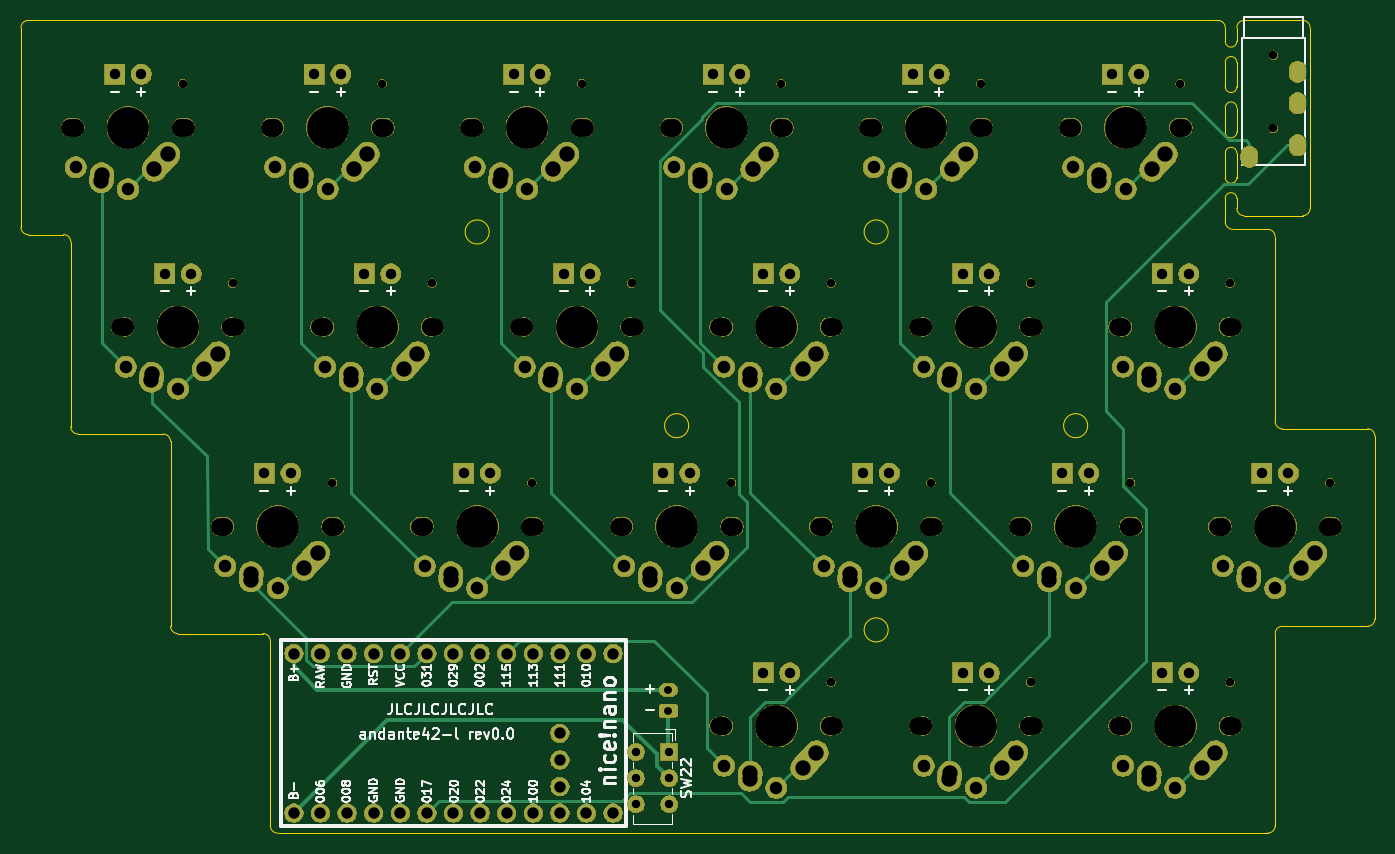
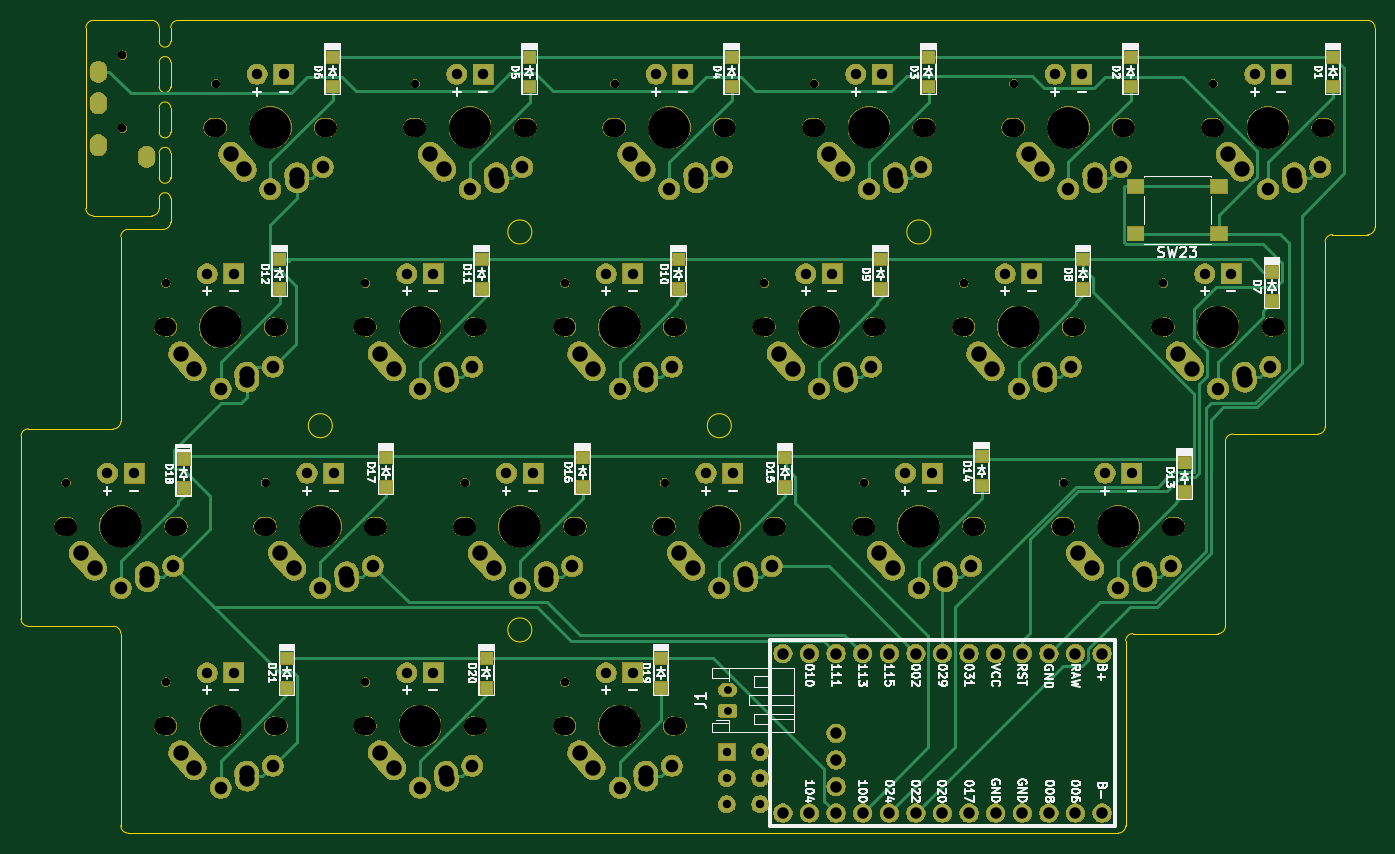
Circuit board: 9 layer files. Board 129.3 x 77.6 mm.
- bottom_copper: andante-classic-B_Cu.gbl (26571 bytes)
- bottom_mask: andante-classic-B_Mask.gbs (346994 bytes)
- bottom_silk: andante-classic-B_SilkS.gbo (73281 bytes)
- outline: andante-classic-Edge_Cuts.gm1 (4258 bytes)
- top_copper: andante-classic-F_Cu.gtl (17710 bytes)
- top_mask: andante-classic-F_Mask.gts (339152 bytes)
- top_silk: andante-classic-F_SilkS.gto (50594 bytes)
- drill: andante-classic-NPTH.drl (2371 bytes)
- drill: andante-classic-PTH.drl (3789 bytes)

=== bottom_copper: andante-classic-B_Cu.gbl (26571 bytes, source omitted) ===
=== bottom_mask: andante-classic-B_Mask.gbs (346994 bytes, source omitted) ===
=== bottom_silk: andante-classic-B_SilkS.gbo (73281 bytes, source omitted) ===
=== outline: andante-classic-Edge_Cuts.gm1 ===
G04 #@! TF.GenerationSoftware,KiCad,Pcbnew,(5.1.4)-1*
G04 #@! TF.CreationDate,2021-01-05T09:43:32-08:00*
G04 #@! TF.ProjectId,andante-classic,616e6461-6e74-4652-9d63-6c6173736963,rev?*
G04 #@! TF.SameCoordinates,Original*
G04 #@! TF.FileFunction,Profile,NP*
%FSLAX46Y46*%
G04 Gerber Fmt 4.6, Leading zero omitted, Abs format (unit mm)*
G04 Created by KiCad (PCBNEW (5.1.4)-1) date 2021-01-05 09:43:32*
%MOMM*%
%LPD*%
G04 APERTURE LIST*
%ADD10C,0.100000*%
G04 APERTURE END LIST*
D10*
X135047500Y-39283437D02*
G75*
G02X134347500Y-38583437I0J700000D01*
G01*
X135447500Y-21334999D02*
G75*
G02X134347500Y-21334997I-550000J0D01*
G01*
X134347500Y-27668331D02*
G75*
G02X135447500Y-27668333I550000J-2D01*
G01*
X147935000Y-77185000D02*
X139810000Y-77185000D01*
X134347500Y-30001664D02*
X134347500Y-27668331D01*
X32934999Y-58835000D02*
X24809999Y-58835000D01*
X121210000Y-58035000D02*
G75*
G03X121210000Y-58035000I-1150000J0D01*
G01*
X83110000Y-58035000D02*
G75*
G03X83110000Y-58035000I-1150000J0D01*
G01*
X102160000Y-77535000D02*
G75*
G03X102160000Y-77535000I-1150000J0D01*
G01*
X102160000Y-39535000D02*
G75*
G03X102160000Y-39535000I-1150000J0D01*
G01*
X134347500Y-23334996D02*
G75*
G02X135447500Y-23335000I550000J-3D01*
G01*
X139810000Y-58333437D02*
G75*
G02X139110000Y-57633437I0J700000D01*
G01*
X134347500Y-36334997D02*
X134347500Y-38583437D01*
X147935000Y-58333437D02*
G75*
G02X148635000Y-59033437I0J-700000D01*
G01*
X138409999Y-39283436D02*
G75*
G02X139110000Y-39983437I0J-700001D01*
G01*
X135447500Y-23335000D02*
X135447500Y-25668333D01*
X142447499Y-37284999D02*
G75*
G02X141747500Y-37985000I-700000J-1D01*
G01*
X142447500Y-20035000D02*
X142447500Y-37285000D01*
X139110000Y-77885000D02*
G75*
G02X139810000Y-77185000I700000J0D01*
G01*
X20047500Y-19335001D02*
X133647500Y-19335001D01*
X139110000Y-39983437D02*
X139110000Y-57633437D01*
X136147500Y-19335001D02*
X141747500Y-19335001D01*
X23409999Y-39785000D02*
G75*
G02X24109999Y-40485000I0J-700000D01*
G01*
X20047500Y-39785000D02*
G75*
G02X19347500Y-39085000I0J700000D01*
G01*
X134347500Y-25668331D02*
X134347500Y-23334997D01*
X135447500Y-25668333D02*
G75*
G02X134347500Y-25668331I-550000J0D01*
G01*
X135447500Y-27668333D02*
X135447500Y-30001666D01*
X148635000Y-59033437D02*
X148635000Y-76485000D01*
X19347501Y-20035000D02*
G75*
G02X20047500Y-19335001I699999J0D01*
G01*
X134347500Y-34334997D02*
X134347500Y-32001664D01*
X135447500Y-32001666D02*
X135447500Y-34334999D01*
X42460000Y-77885000D02*
X34334999Y-77885000D01*
X34335000Y-77884999D02*
G75*
G02X33634999Y-77185000I-1J700000D01*
G01*
X135447499Y-37285000D02*
X135447500Y-36335000D01*
X42460000Y-77885000D02*
G75*
G02X43160000Y-78585000I0J-700000D01*
G01*
X134347500Y-32001664D02*
G75*
G02X135447500Y-32001666I550000J-2D01*
G01*
X139110000Y-96235000D02*
G75*
G02X138410000Y-96935000I-700000J0D01*
G01*
X135447500Y-34334999D02*
G75*
G02X134347500Y-34334997I-550000J0D01*
G01*
X138410000Y-96935000D02*
X43860000Y-96935000D01*
X139110000Y-77885000D02*
X139110000Y-96235000D01*
X32934999Y-58835000D02*
G75*
G02X33634999Y-59535000I0J-700000D01*
G01*
X136147500Y-37985001D02*
G75*
G02X135447499Y-37285000I0J700001D01*
G01*
X135447501Y-20035000D02*
G75*
G02X136147500Y-19335001I699999J0D01*
G01*
X43860000Y-96935000D02*
G75*
G02X43160000Y-96235000I0J700000D01*
G01*
X19347500Y-39085000D02*
X19347501Y-20035000D01*
X141747500Y-19335000D02*
G75*
G02X142447500Y-20035000I0J-700000D01*
G01*
X24109999Y-58135000D02*
X24109999Y-40485000D01*
X24809999Y-58835000D02*
G75*
G02X24109999Y-58135000I0J700000D01*
G01*
X148635000Y-76485000D02*
G75*
G02X147935000Y-77185000I-700000J0D01*
G01*
X43160000Y-96235000D02*
X43160000Y-78585000D01*
X135047500Y-39283437D02*
X138410000Y-39283437D01*
X134347500Y-20035000D02*
X134347500Y-21334997D01*
X23409999Y-39785000D02*
X20047500Y-39785000D01*
X64060000Y-39535000D02*
G75*
G03X64060000Y-39535000I-1150000J0D01*
G01*
X134347500Y-36334996D02*
G75*
G02X135447500Y-36335000I550000J-3D01*
G01*
X135447500Y-21334999D02*
X135447500Y-20035000D01*
X133647500Y-19335000D02*
G75*
G02X134347500Y-20035000I0J-700000D01*
G01*
X139810000Y-58333437D02*
X147935000Y-58333437D01*
X135447500Y-30001666D02*
G75*
G02X134347500Y-30001664I-550000J0D01*
G01*
X33634999Y-77185000D02*
X33634999Y-59535000D01*
X141747500Y-37985000D02*
X136147500Y-37985000D01*
M02*

=== top_copper: andante-classic-F_Cu.gtl (17710 bytes, source omitted) ===
=== top_mask: andante-classic-F_Mask.gts (339152 bytes, source omitted) ===
=== top_silk: andante-classic-F_SilkS.gto (50594 bytes, source omitted) ===
=== drill: andante-classic-NPTH.drl ===
M48
; DRILL file {KiCad (5.1.4)-1} date 1/5/2021 9:43:34 AM
; FORMAT={-:-/ absolute / inch / decimal}
; #@! TF.CreationDate,2021-01-05T09:43:34-08:00
; #@! TF.GenerationSoftware,Kicad,Pcbnew,(5.1.4)-1
; #@! TF.FileFunction,NonPlated,1,2,NPTH
FMAT,2
INCH
T1C0.0315
T2C0.0669
T3C0.0689
T4C0.1570
%
G90
G05
T1
X4.5574Y-1.7485
X2.3074Y-1.7485
X1.5574Y-1.7485
X3.8074Y-1.7485
X4.9324Y-2.4985
X5.4705Y-0.8917
X5.4705Y-1.1673
X3.4324Y-2.4985
X3.8074Y-3.2485
X3.0574Y-1.7485
X1.9324Y-2.4985
X1.3699Y-0.9985
X2.8699Y-0.9985
X5.6824Y-2.4985
X4.1824Y-2.4985
X4.3699Y-0.9985
X5.1199Y-0.9985
X3.6199Y-0.9985
X4.5574Y-3.2485
X5.3074Y-1.7485
X5.3074Y-3.2485
X2.6824Y-2.4985
X2.1199Y-0.9985
T2
X1.1353Y-1.9139
X1.5684Y-1.9139
X3.3853Y-1.9139
X3.8184Y-1.9139
X4.5103Y-2.6639
X4.9434Y-2.6639
X3.0103Y-2.6639
X3.4434Y-2.6639
X3.3853Y-3.4139
X3.8184Y-3.4139
X2.6353Y-1.9139
X3.0684Y-1.9139
X1.5103Y-2.6639
X1.9434Y-2.6639
X0.9478Y-1.1639
X1.3809Y-1.1639
X2.4478Y-1.1639
X2.8809Y-1.1639
X5.2603Y-2.6639
X5.6934Y-2.6639
X3.7603Y-2.6639
X4.1934Y-2.6639
X3.9478Y-1.1639
X4.3809Y-1.1639
X4.6978Y-1.1639
X5.1309Y-1.1639
X4.1353Y-1.9139
X4.5684Y-1.9139
X1.8853Y-1.9139
X2.3184Y-1.9139
X3.1978Y-1.1639
X3.6309Y-1.1639
X4.1353Y-3.4139
X4.5684Y-3.4139
X4.8853Y-1.9139
X5.3184Y-1.9139
X4.8853Y-3.4139
X5.3184Y-3.4139
X2.2603Y-2.6639
X2.6934Y-2.6639
X1.6978Y-1.1639
X2.1309Y-1.1639
T3
X1.1519Y-1.9139
X1.5519Y-1.9139
X3.4019Y-1.9139
X3.8019Y-1.9139
X4.5269Y-2.6639
X4.9269Y-2.6639
X3.0269Y-2.6639
X3.4269Y-2.6639
X3.4019Y-3.4139
X3.8019Y-3.4139
X2.6519Y-1.9139
X3.0519Y-1.9139
X1.5269Y-2.6639
X1.9269Y-2.6639
X0.9644Y-1.1639
X1.3644Y-1.1639
X2.4644Y-1.1639
X2.8644Y-1.1639
X5.2769Y-2.6639
X5.6769Y-2.6639
X3.7769Y-2.6639
X4.1769Y-2.6639
X3.9644Y-1.1639
X4.3644Y-1.1639
X4.7144Y-1.1639
X5.1144Y-1.1639
X4.1519Y-1.9139
X4.5519Y-1.9139
X1.9019Y-1.9139
X2.3019Y-1.9139
X3.2144Y-1.1639
X3.6144Y-1.1639
X4.1519Y-3.4139
X4.5519Y-3.4139
X4.9019Y-1.9139
X5.3019Y-1.9139
X4.9019Y-3.4139
X5.3019Y-3.4139
X2.2769Y-2.6639
X2.6769Y-2.6639
X1.7144Y-1.1639
X2.1144Y-1.1639
T4
X4.7269Y-2.6639
X3.2269Y-2.6639
X3.6019Y-3.4139
X2.8519Y-1.9139
X1.7269Y-2.6639
X1.1644Y-1.1639
X2.6644Y-1.1639
X5.4769Y-2.6639
X3.9769Y-2.6639
X4.1644Y-1.1639
X4.9144Y-1.1639
X4.3519Y-1.9139
X2.1019Y-1.9139
X3.4144Y-1.1639
X4.3519Y-3.4139
X5.1019Y-1.9139
X5.1019Y-3.4139
X2.4769Y-2.6639
X1.9144Y-1.1639
X1.3519Y-1.9139
X3.6019Y-1.9139
T0
M30

=== drill: andante-classic-PTH.drl ===
M48
; DRILL file {KiCad (5.1.4)-1} date 1/5/2021 9:43:34 AM
; FORMAT={-:-/ absolute / inch / decimal}
; #@! TF.CreationDate,2021-01-05T09:43:34-08:00
; #@! TF.GenerationSoftware,Kicad,Pcbnew,(5.1.4)-1
; #@! TF.FileFunction,Plated,1,2,PTH
FMAT,2
INCH
T1C0.0295
T2C0.0315
T3C0.0354
T4C0.0390
T5C0.0430
T6C0.0472
T7C0.0579
%
G90
G05
T1
X3.1956Y-3.2776
X3.1956Y-3.3564
T2
X3.0734Y-3.5114
X3.0734Y-3.6098
X3.0734Y-3.7082
X3.1994Y-3.5114
X3.1994Y-3.6098
X3.1994Y-3.7082
T4
X1.6769Y-2.4639
X1.7769Y-2.4639
X1.1144Y-0.9639
X1.2144Y-0.9639
X2.6144Y-0.9639
X2.7144Y-0.9639
X5.4269Y-2.4639
X5.5269Y-2.4639
X3.9269Y-2.4639
X4.0269Y-2.4639
X4.1144Y-0.9639
X4.2144Y-0.9639
X4.8644Y-0.9639
X4.9644Y-0.9639
X4.3019Y-1.7139
X4.4019Y-1.7139
X2.0519Y-1.7139
X2.1519Y-1.7139
X3.3644Y-0.9639
X3.4644Y-0.9639
X4.3019Y-3.2139
X4.4019Y-3.2139
X5.0519Y-1.7139
X5.1519Y-1.7139
X5.0519Y-3.2139
X5.1519Y-3.2139
X2.4269Y-2.4639
X2.5269Y-2.4639
X1.8644Y-0.9639
X1.9644Y-0.9639
X1.3019Y-1.7139
X1.4019Y-1.7139
X3.5519Y-1.7139
X3.6519Y-1.7139
X4.6769Y-2.4639
X4.7769Y-2.4639
X3.1769Y-2.4639
X3.2769Y-2.4639
X3.5519Y-3.2139
X3.6519Y-3.2139
X2.8019Y-1.7139
X2.9019Y-1.7139
T5
X1.7878Y-3.1413
X1.7878Y-3.7413
X1.8878Y-3.1413
X1.8878Y-3.7413
X1.9878Y-3.1413
X1.9878Y-3.7413
X2.0878Y-3.1413
X2.0878Y-3.7413
X2.1878Y-3.1413
X2.1878Y-3.7413
X2.2878Y-3.1413
X2.2878Y-3.7413
X2.3878Y-3.1413
X2.3878Y-3.7413
X2.4878Y-3.1413
X2.4878Y-3.7413
X2.5878Y-3.1413
X2.5878Y-3.7413
X2.6878Y-3.1413
X2.6878Y-3.7413
X2.7878Y-3.1413
X2.7878Y-3.4413
X2.7878Y-3.5413
X2.7878Y-3.6413
X2.7878Y-3.7413
X2.8878Y-3.1413
X2.8878Y-3.7413
X2.9878Y-3.1413
X2.9878Y-3.7413
T6
X1.155Y-2.0635
X1.3519Y-2.1462
X3.405Y-2.0635
X3.6019Y-2.1462
X4.53Y-2.8135
X4.7269Y-2.8962
X3.03Y-2.8135
X3.2269Y-2.8962
X3.405Y-3.5635
X3.6019Y-3.6462
X2.655Y-2.0635
X2.8519Y-2.1462
X1.53Y-2.8135
X1.7269Y-2.8962
X0.9675Y-1.3135
X1.1644Y-1.3962
X2.4675Y-1.3135
X2.6644Y-1.3962
X5.28Y-2.8135
X5.4769Y-2.8962
X3.78Y-2.8135
X3.9769Y-2.8962
X3.9675Y-1.3135
X4.1644Y-1.3962
X4.7175Y-1.3135
X4.9144Y-1.3962
X4.155Y-2.0635
X4.3519Y-2.1462
X1.905Y-2.0635
X2.1019Y-2.1462
X3.2175Y-1.3135
X3.4144Y-1.3962
X4.155Y-3.5635
X4.3519Y-3.6462
X4.905Y-2.0635
X5.1019Y-2.1462
X4.905Y-3.5635
X5.1019Y-3.6462
X2.28Y-2.8135
X2.4769Y-2.8962
X1.7175Y-1.3135
X1.9144Y-1.3962
T7
X4.6269Y-2.8639
X4.6284Y-2.841
X4.8253Y-2.8214
X4.8769Y-2.7639
X3.1269Y-2.8639
X3.1284Y-2.841
X3.3253Y-2.8214
X3.3769Y-2.7639
X3.5019Y-3.6139
X3.5034Y-3.591
X3.7003Y-3.5714
X3.7519Y-3.5139
X2.7519Y-2.1139
X2.7534Y-2.091
X2.9503Y-2.0714
X3.0019Y-2.0139
X1.6269Y-2.8639
X1.6284Y-2.841
X1.8253Y-2.8214
X1.8769Y-2.7639
X1.0644Y-1.3639
X1.0659Y-1.341
X1.2628Y-1.3214
X1.3144Y-1.2639
X2.5644Y-1.3639
X2.5659Y-1.341
X2.7628Y-1.3214
X2.8144Y-1.2639
X5.3769Y-2.8639
X5.3784Y-2.841
X5.5753Y-2.8214
X5.6269Y-2.7639
X3.8769Y-2.8639
X3.8784Y-2.841
X4.0753Y-2.8214
X4.1269Y-2.7639
X4.0644Y-1.3639
X4.0659Y-1.341
X4.2628Y-1.3214
X4.3144Y-1.2639
X4.8144Y-1.3639
X4.8159Y-1.341
X5.0128Y-1.3214
X5.0644Y-1.2639
X4.2519Y-2.1139
X4.2534Y-2.091
X4.4503Y-2.0714
X4.5019Y-2.0139
X2.0019Y-2.1139
X2.0034Y-2.091
X2.2003Y-2.0714
X2.2519Y-2.0139
X3.3144Y-1.3639
X3.3159Y-1.341
X3.5128Y-1.3214
X3.5644Y-1.2639
X4.2519Y-3.6139
X4.2534Y-3.591
X4.4503Y-3.5714
X4.5019Y-3.5139
X5.0019Y-2.1139
X5.0034Y-2.091
X5.2003Y-2.0714
X5.2519Y-2.0139
X5.0019Y-3.6139
X5.0034Y-3.591
X5.2003Y-3.5714
X5.2519Y-3.5139
X2.3769Y-2.8639
X2.3784Y-2.841
X2.5753Y-2.8214
X2.6269Y-2.7639
X1.8144Y-1.3639
X1.8159Y-1.341
X2.0128Y-1.3214
X2.0644Y-1.2639
X1.2519Y-2.1139
X1.2534Y-2.091
X1.4503Y-2.0714
X1.5019Y-2.0139
X3.5019Y-2.1139
X3.5034Y-2.091
X3.7003Y-2.0714
X3.7519Y-2.0139
T3
G00X5.3799Y-1.2657
M15
G01X5.3799Y-1.2815
M16
G05
G00X5.561Y-0.9469
M15
G01X5.561Y-0.9626
M16
G05
G00X5.561Y-1.065
M15
G01X5.561Y-1.0807
M16
G05
G00X5.561Y-1.2224
M15
G01X5.561Y-1.2382
M16
G05
T0
M30

